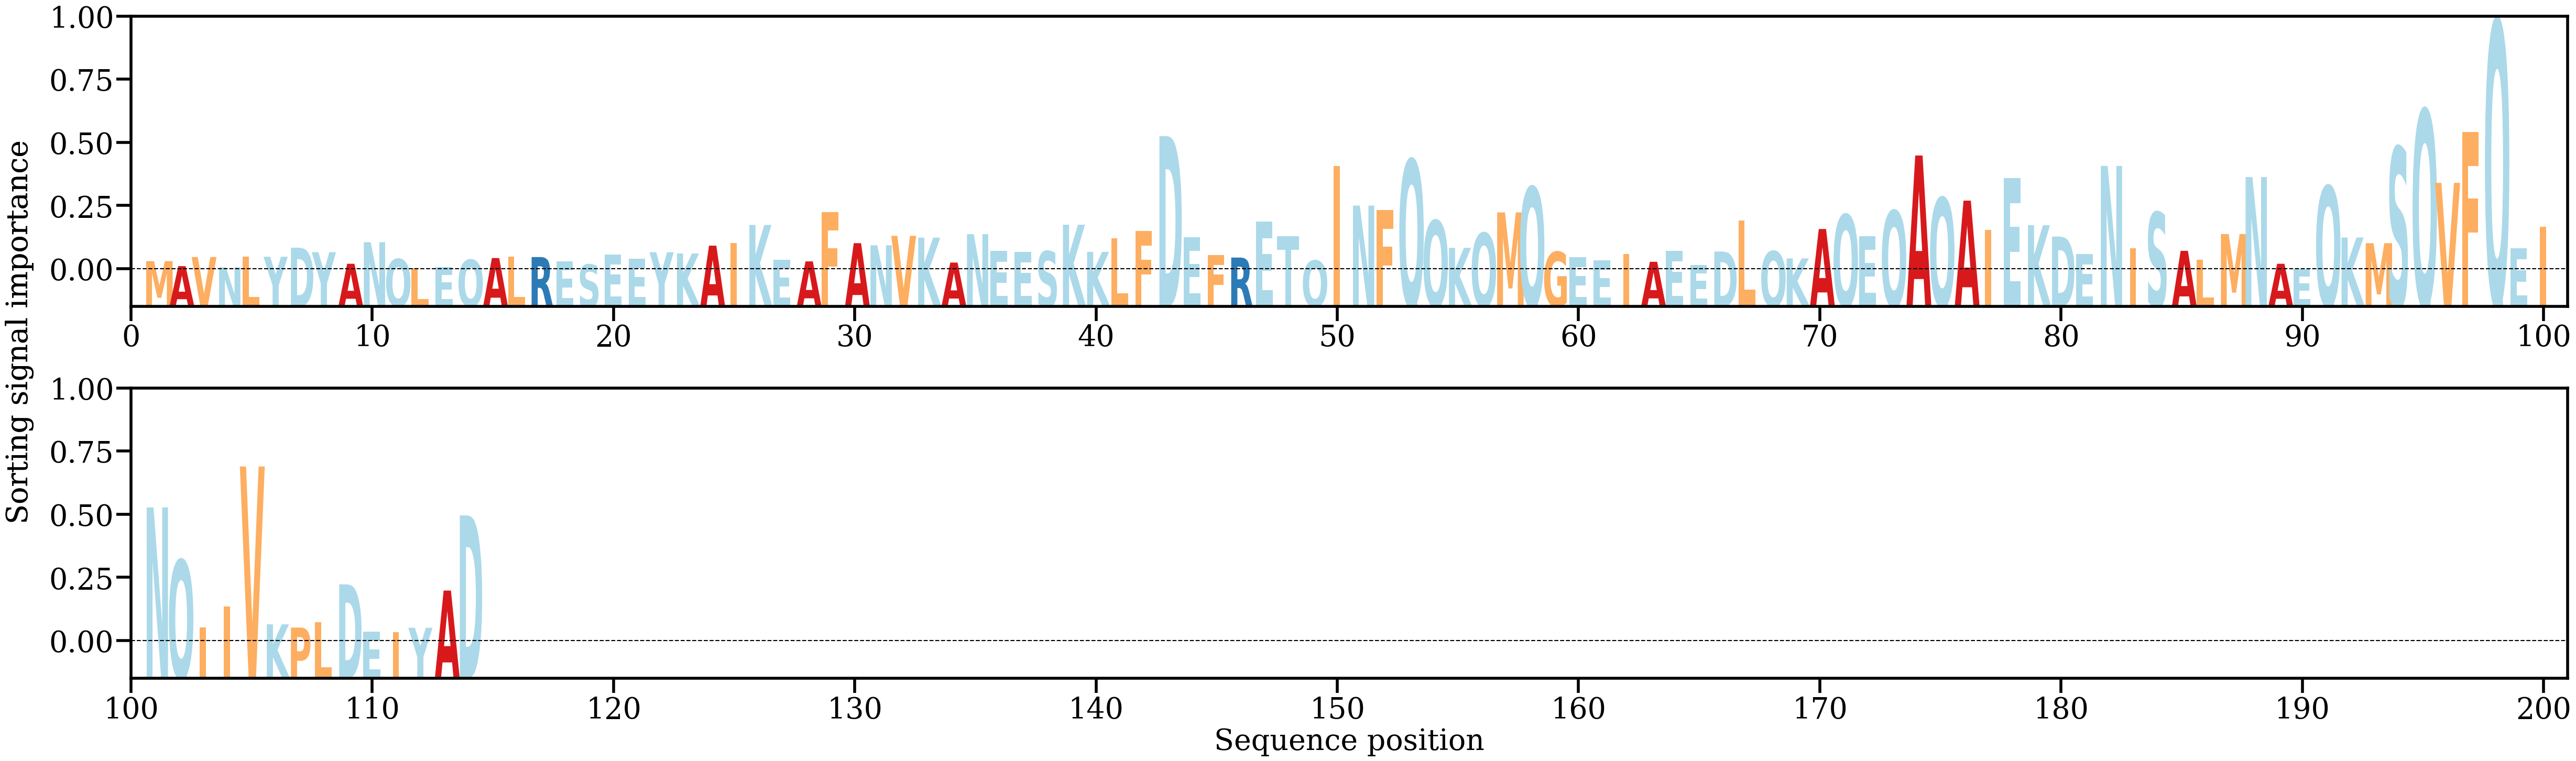

Values plotted in this chart, from the file beside it:
AA, Alpha
M, [0.00193881]
A, [0.00085945]
V, [0.00283061]
N, [0.00059106]
L, [0.00287906]
Y, [0.0028917]
D, [0.00485988]
Y, [0.00388052]
A, [0.00136983]
N, [0.00604924]
Q, [0.00239483]
L, [0.00038872]
E, [0.00065236]
Q, [0.00223677]
A, [0.00261005]
L, [0.00287695]
R, [0.00282522]
E, [0.0018404]
S, [0.00120221]
E, [0.00336105]
E, [0.00248761]
Y, [0.00387273]
K, [0.00360132]
A, [0.00529695]
I, [0.00586717]
K, [0.00978629]
E, [0.00227834]
A, [0.00188497]
F, [0.01253046]
A, [0.00583729]
N, [0.00537928]
V, [0.00742939]
K, [0.00702669]
A, [0.00162717]
N, [0.00778767]
E, [0.00413867]
E, [0.00393241]
S, [0.00408347]
K, [0.00983432]
K, [0.00394896]
L, [0.00684157]
F, [0.00849876]
D, [0.02907521]
E, [0.007105]
F, [0.00325195]
R, [0.00271575]
E, [0.01049709]
T, [0.00733368]
Q, [0.00206916]
I, [0.02254776]
N, [0.01398716]
F, [0.01300076]
Q, [0.0239477]
Q, [0.01076233]
K, [0.00481879]
Q, [0.00803647]
M, [0.0125142]
Q, [0.01801352]
G, [0.00395247]
E, [0.00278457]
... 54 more rows
